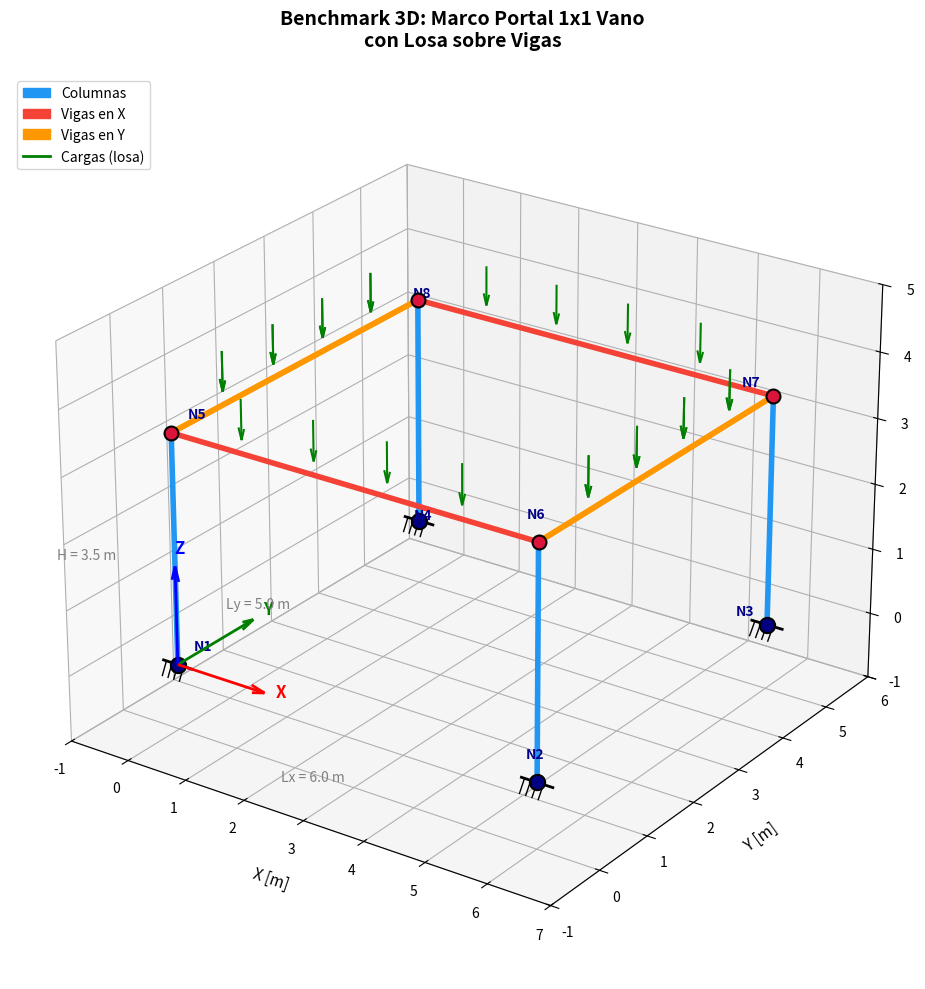

Write Python code to recreate this figure. (Note: this script raises an exception after producing the figure.)
import matplotlib.pyplot as plt
import numpy as np
from mpl_toolkits.mplot3d import Axes3D
import matplotlib.patches as mpatches

# ============================================================
# GEOMETRIA DEL MODELO 3D
# ============================================================
Lx = 6.0
Ly = 5.0
H  = 3.5

# Nodos
nodos = {
    1: (0, 0, 0), 2: (Lx, 0, 0), 3: (Lx, Ly, 0), 4: (0, Ly, 0),
    5: (0, 0, H), 6: (Lx, 0, H), 7: (Lx, Ly, H), 8: (0, Ly, H)
}

# Elementos: (nodo_i, nodo_f, tipo)
elementos = [
    (1, 5, 'col'), (2, 6, 'col'), (3, 7, 'col'), (4, 8, 'col'),
    (5, 6, 'vigX'), (6, 7, 'vigY'), (7, 8, 'vigX'), (8, 5, 'vigY'),
    (5, 8, 'vigY'), (6, 7, 'vigY')
]

# ============================================================
# FIGURA 1: Vista 3D Isometrica
# ============================================================
fig = plt.figure(figsize=(14, 10))
ax = fig.add_subplot(111, projection='3d')

# Colores por tipo de elemento
colores = {'col': '#2196F3', 'vigX': '#F44336', 'vigY': '#FF9800'}

# Dibujar elementos
for ni, nf, tipo in elementos:
    x = [nodos[ni][0], nodos[nf][0]]
    y = [nodos[ni][1], nodos[nf][1]]
    z = [nodos[ni][2], nodos[nf][2]]
    ax.plot(x, y, z, color=colores[tipo], linewidth=4, solid_capstyle='round')

# Dibujar nodos
for nodo, (x, y, z) in nodos.items():
    if nodo <= 4:
        ax.scatter(x, y, z, color='navy', s=120, zorder=5, edgecolors='black', linewidth=1.5)
    else:
        ax.scatter(x, y, z, color='crimson', s=100, zorder=5, edgecolors='black', linewidth=1.5)

# Etiquetas de nodos
for nodo, (x, y, z) in nodos.items():
    offset_x = 0.15 if x < Lx else -0.3
    offset_y = 0.15 if y < Ly else -0.3
    offset_z = 0.2
    ax.text(x + offset_x, y + offset_y, z + offset_z, f'N{nodo}',
           fontsize=10, fontweight='bold', color='darkblue')

# Cargas distribuidas (flechas en las vigas superiores)
for ni, nf, tipo in elementos:
    if tipo.startswith('vig') and nodos[ni][2] == H:
        xi, yi, zi = nodos[ni]
        xf, yf, zf = nodos[nf]
        n_flechas = 5
        for i in range(1, n_flechas):
            t = i / n_flechas
            x = xi + t * (xf - xi)
            y = yi + t * (yf - yi)
            z = zi + 0.8
            ax.quiver(x, y, z, 0, 0, -0.6, color='green', arrow_length_ratio=0.3, linewidth=1.5)

# Simbolo de empotramiento en bases
for nodo in [1, 2, 3, 4]:
    x, y, z = nodos[nodo]
    for i in range(4):
        xi = x - 0.2 + i * 0.1
        ax.plot([xi, xi-0.08], [y, y], [z, z-0.25], 'k-', linewidth=1)
    ax.plot([x-0.25, x+0.25], [y, y], [z, z], 'k-', linewidth=2)

# Ejes de referencia en el origen
ax.quiver(0, 0, 0, 1.5, 0, 0, color='red', linewidth=2, arrow_length_ratio=0.15)
ax.text(1.7, 0, 0, 'X', fontsize=12, color='red', fontweight='bold')
ax.quiver(0, 0, 0, 0, 1.5, 0, color='green', linewidth=2, arrow_length_ratio=0.15)
ax.text(0, 1.7, 0, 'Y', fontsize=12, color='green', fontweight='bold')
ax.quiver(0, 0, 0, 0, 0, 1.5, color='blue', linewidth=2, arrow_length_ratio=0.15)
ax.text(0, 0, 1.7, 'Z', fontsize=12, color='blue', fontweight='bold')

# Leyenda
legend_elements = [
    mpatches.Patch(color='#2196F3', label='Columnas'),
    mpatches.Patch(color='#F44336', label='Vigas en X'),
    mpatches.Patch(color='#FF9800', label='Vigas en Y'),
    plt.Line2D([0], [0], color='green', linewidth=2, label='Cargas (losa)'),
]
ax.legend(handles=legend_elements, loc='upper left', fontsize=10)

# Etiquetas
ax.set_xlabel('X [m]', fontsize=11, labelpad=10)
ax.set_ylabel('Y [m]', fontsize=11, labelpad=10)
ax.set_zlabel('Z [m]', fontsize=11, labelpad=10)
ax.set_title('Benchmark 3D: Marco Portal 1x1 Vano\ncon Losa sobre Vigas',
            fontsize=14, fontweight='bold', pad=20)

# Dimensiones de la planta
ax.text(Lx/2, -0.8, -0.5, f'Lx = {Lx} m', ha='center', fontsize=10, color='gray')
ax.text(-0.8, Ly/2, -0.5, f'Ly = {Ly} m', ha='center', fontsize=10, color='gray', rotation=45)
ax.text(-0.8, -0.8, H/2, f'H = {H} m', ha='center', fontsize=10, color='gray', rotation=90)

# Configuracion de la vista
ax.view_init(elev=25, azim=-55)
ax.set_xlim(-1, Lx+1)
ax.set_ylim(-1, Ly+1)
ax.set_zlim(-1, H+1.5)

plt.tight_layout()
fig.savefig('imagenes/benchmark_3d_vista.png', dpi=150, bbox_inches='tight')
plt.close(fig)

# ============================================================
# FIGURA 2: Vista en planta (Z = H)
# ============================================================
fig2, ax2 = plt.subplots(1, 1, figsize=(8, 7))

# Dibujar elementos en planta
for ni, nf, tipo in elementos:
    if nodos[ni][2] == H:  # Solo nivel superior
        x = [nodos[ni][0], nodos[nf][0]]
        y = [nodos[ni][1], nodos[nf][1]]
        ax2.plot(x, y, color=colores[tipo], linewidth=4, solid_capstyle='round')

# Nodos
for nodo in [5, 6, 7, 8]:
    x, y, z = nodos[nodo]
    ax2.scatter(x, y, color='crimson', s=150, zorder=5, edgecolors='black', linewidth=1.5)
    ax2.text(x, y+0.2, f'N{nodo}', ha='center', fontsize=11, fontweight='bold', color='darkblue')

# Cargas (flechas verdes)
for nodo in [5, 6, 7, 8]:
    x, y, z = nodos[nodo]
    ax2.annotate('', xy=(x, y), xytext=(x, y+0.6),
                arrowprops=dict(arrowstyle='->', color='green', lw=2))
    ax2.text(x, y+0.75, '54 kN', ha='center', fontsize=9, color='green', fontweight='bold')

# Dimensiones
ax2.annotate('', xy=(0, -0.5), xytext=(Lx, -0.5),
            arrowprops=dict(arrowstyle='<->', color='gray', lw=1.2))
ax2.text(Lx/2, -0.7, f'Lx = {Lx} m', ha='center', fontsize=10, color='gray')

ax2.annotate('', xy=(-0.5, 0), xytext=(-0.5, Ly),
            arrowprops=dict(arrowstyle='<->', color='gray', lw=1.2))
ax2.text(-0.7, Ly/2, f'Ly = {Ly} m', ha='center', fontsize=10, color='gray', rotation=90)

# Leyenda
legend_elements = [
    mpatches.Patch(color='#F44336', label='Vigas en X'),
    mpatches.Patch(color='#FF9800', label='Vigas en Y'),
]
ax2.legend(handles=legend_elements, loc='upper right', fontsize=10)

ax2.set_xlim(-1.2, Lx+1.2)
ax2.set_ylim(-1.2, Ly+1.5)
ax2.set_aspect('equal')
ax2.set_xlabel('X [m]', fontsize=11)
ax2.set_ylabel('Y [m]', fontsize=11)
ax2.set_title('Planta del Nivel Superior (Z = 3.5 m)', fontsize=13, fontweight='bold')
ax2.grid(True, alpha=0.3)

plt.tight_layout()
fig2.savefig('imagenes/benchmark_3d_planta.png', dpi=150, bbox_inches='tight')
plt.close(fig2)

print("Imagenes 3D generadas:")
print("  - imagenes/benchmark_3d_vista.png (vista isometrica)")
print("  - imagenes/benchmark_3d_planta.png (vista en planta)")
